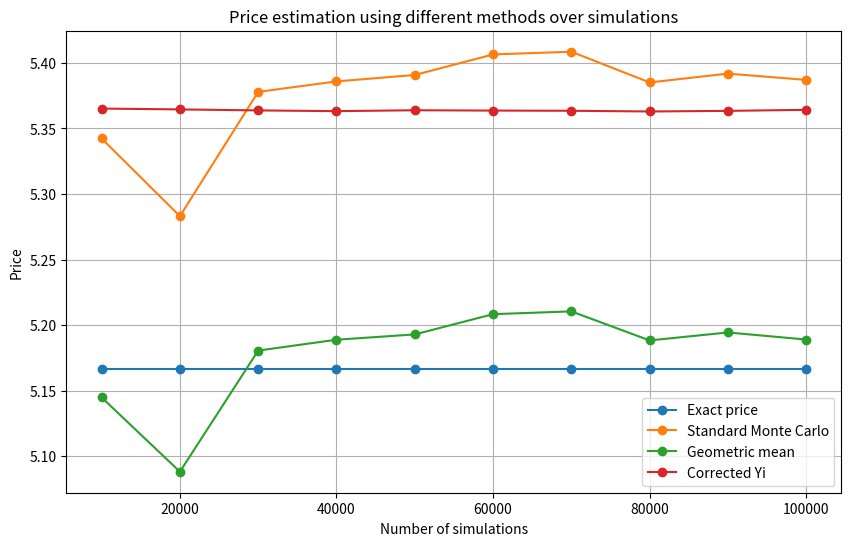

This chart was generated by the following Python code:
"""
This code performs Monte Carlo simulations to estimate the prices of European call options using 
Geometric Brownian Motion. It calculates the option prices using both standard Monte Carlo and 
geometric mean methods. Additionally, it applies a correction using the control variate technique 
to improve the accuracy of the option price estimate. The results are compared with the exact price 
calculated using the Black-Scholes formula.

Steps:
1. Initialize the parameters for the simulation, including the number of paths, number of time steps, 
   risk-free rate, volatility, and initial stock price.
2. Calculate relevant times and volatilities for the Black-Scholes formula.
3. Loop over different numbers of simulation paths to perform the following:
   - Generate random standard normal numbers for the simulation.
   - Simulate stock price paths using Geometric Brownian Motion.
   - Calculate the exact call option price using the Black-Scholes formula.
   - Calculate the average stock price for each path using both arithmetic and geometric means.
   - Estimate the call option prices using standard Monte Carlo and geometric mean methods.
   - Apply the control variate technique to correct the option price estimate.
   - Store the results for plotting.
4. Plot the estimated prices from different methods against the number of simulation paths.

Parameters:
- r: Risk-free interest rate.
- K: Strike price.
- sigma: Volatility of the stock.
- S0: Initial stock price.
- m: Number of time steps (weeks).
- T: Time to maturity of the option in years.
- n_month: Number of time steps (weeks).
"""

import numpy as np
import matplotlib.pyplot as plt
from scipy.stats import norm, gmean  # geometric mean

# Parameters
r = 0.03  # Risk-free interest rate
K = 100  # Strike price
sigma = 0.2  # Volatility
S0 = 100  # Initial stock price
m = 52  # Number of time steps (weeks)
T = 1  # Time to maturity (in years)
n_month = 52  # Number of time steps (weeks)

# Calculate relevant times and volatilities
dt = 1 / m
times = np.arange(1, m + 1) * dt
T_tak = dt * sum(times)
tau = times
sigma_tak_squared = sigma ** 2 / (m ** 2 * T_tak) * sum((2 * i - 1) * tau[m - i] for i in range(1, m + 1))
delta = 0.5 * (sigma ** 2) - 0.5 * sigma_tak_squared

# Prepare lists to store results
n_paths_list = []
exact_prices = []
mc_prices = []
gmean_prices = []
yi_prices = []

# Calculate Black-Scholes price (outside the loop for efficiency)
d1 = (np.log(S0 / K) + ((r - delta + 0.5 * sigma_tak_squared) * T_tak)) / (np.sqrt(sigma_tak_squared * T_tak))
d2 = d1 - np.sqrt(sigma_tak_squared * T_tak)
BS_formula = np.exp(-delta * T_tak) * S0 * norm.cdf(d1) - np.exp(-r * T_tak) * K * norm.cdf(d2)
correction_factor = np.exp(-r * (T - T_tak))
exact_price = correction_factor * BS_formula

# Simulations and data collection
for n_paths in range(10000, 110000, 10000):
    Z = np.random.standard_normal((n_paths, n_month))
    S = S0 * np.exp(np.cumsum((r - 0.5 * sigma**2) * dt + sigma * np.sqrt(dt) * Z, axis=1))

    # Calculate Monte Carlo prices using standard mean
    avg_price_smc = np.mean(S, axis=1)
    C_smc = np.exp(-r * T) * np.maximum(avg_price_smc - K, 0)
    C_smc_mean = np.mean(C_smc)

    # Calculate Monte Carlo prices using geometric mean
    avg_price_gmean = gmean(S, axis=1)
    C_gmean = np.exp(-r * T) * np.maximum(avg_price_gmean - K, 0)
    C_gmean_mean = np.mean(C_gmean)

    # Correction and covariance analysis
    covariance = np.cov(C_smc, C_gmean)[0, 1]
    variance_gmean = np.var(C_gmean)
    b = covariance / variance_gmean

    Yi = C_smc_mean - b * (C_gmean_mean - exact_price)

    # Store the results
    n_paths_list.append(n_paths)
    exact_prices.append(exact_price)
    mc_prices.append(C_smc_mean)
    gmean_prices.append(C_gmean_mean)
    yi_prices.append(Yi)

# Plotting
plt.figure(figsize=(10, 6))
plt.plot(n_paths_list, exact_prices, label='Exact price', marker='o')
plt.plot(n_paths_list, mc_prices, label='Standard Monte Carlo', marker='o')
plt.plot(n_paths_list, gmean_prices, label='Geometric mean', marker='o')
plt.plot(n_paths_list, yi_prices, label='Corrected Yi', marker='o')
plt.xlabel('Number of simulations')
plt.ylabel('Price')
plt.title('Price estimation using different methods over simulations')
plt.legend()
plt.grid(True)
plt.show()
